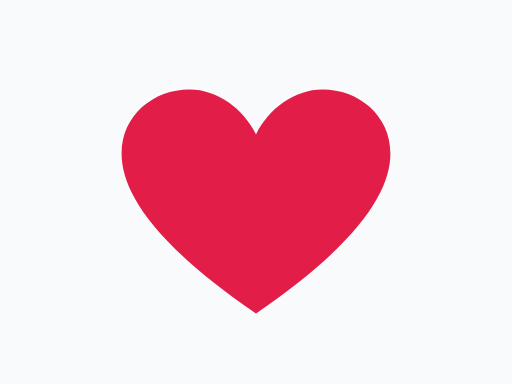
t = 0.00 s
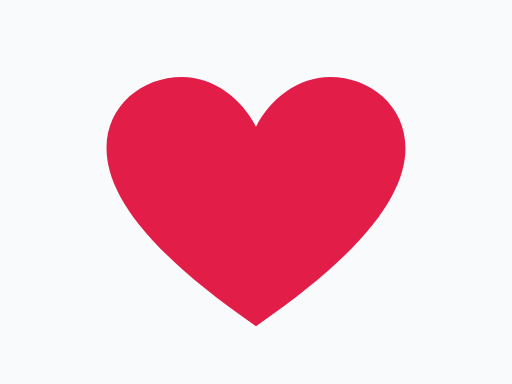
t = 0.23 s
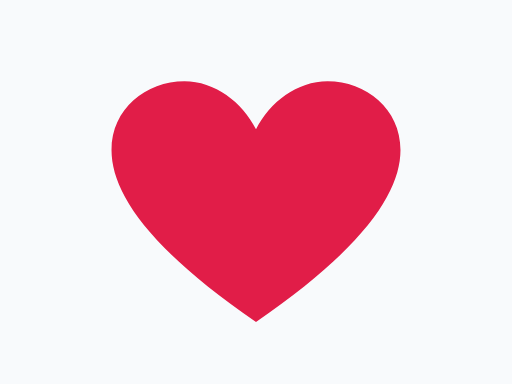
t = 0.46 s
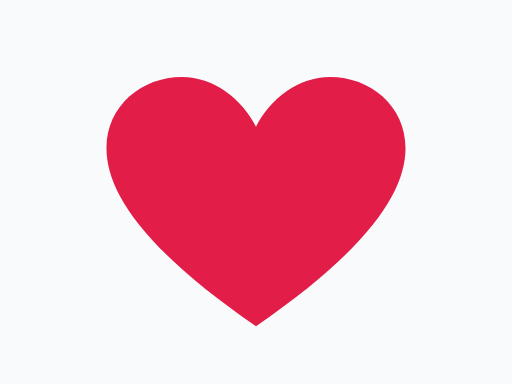
t = 0.64 s
t = 0.91 s: frame unchanged from t = 0.00 s, image omitted
t = 1.11 s: frame unchanged from t = 0.00 s, image omitted

The animated SVG that drew these frames (rendered in a browser with its animation timeline set to each time). Animation: 2 SMIL elements (animateTransform=2); one cycle of 1.30 s, repeats indefinitely.

<svg xmlns="http://www.w3.org/2000/svg" width="400" height="300" viewBox="0 0 400 300">
  <title>Heartbeat</title>
  <metadata>
    <rdf:RDF xmlns:rdf="http://www.w3.org/1999/02/22-rdf-syntax-ns#" xmlns:cc="http://creativecommons.org/ns#" xmlns:dc="http://purl.org/dc/elements/1.1/">
      <cc:Work rdf:about="">
        <dc:format>image/svg+xml</dc:format>
        <dc:type rdf:resource="http://purl.org/dc/dcmitype/StillImage"/>
        <dc:title>Heartbeat</dc:title>
      </cc:Work>
    </rdf:RDF>
  </metadata>
  <rect data-name="Background" width="400" height="300" fill="#f8fafc"/>
  <path id="it" data-name="Heart" d="M200 245C120 190 95 150 95 120C95 90 120 70 148 70C170 70 190 85 200 105C210 85 230 70 252 70C280 70 305 90 305 120C305 150 280 190 200 245Z" fill="#e11d48" data-sc-anim="[{&quot;p&quot;:&quot;heartbeat&quot;,&quot;dur&quot;:1.3,&quot;rep&quot;:0,&quot;scale&quot;:115}]"><animateTransform attributeName="transform" type="translate" additive="sum" values="0 0;-30 -23.62;0 0;-30 -23.62;0 0;0 0" dur="1.3s" repeatCount="indefinite" keyTimes="0;0.14;0.28;0.42;0.7;1" begin="0s"/><animateTransform attributeName="transform" type="scale" additive="sum" values="1;1.15;1;1.15;1;1" dur="1.3s" repeatCount="indefinite" keyTimes="0;0.14;0.28;0.42;0.7;1" begin="0s"/></path>
</svg>
